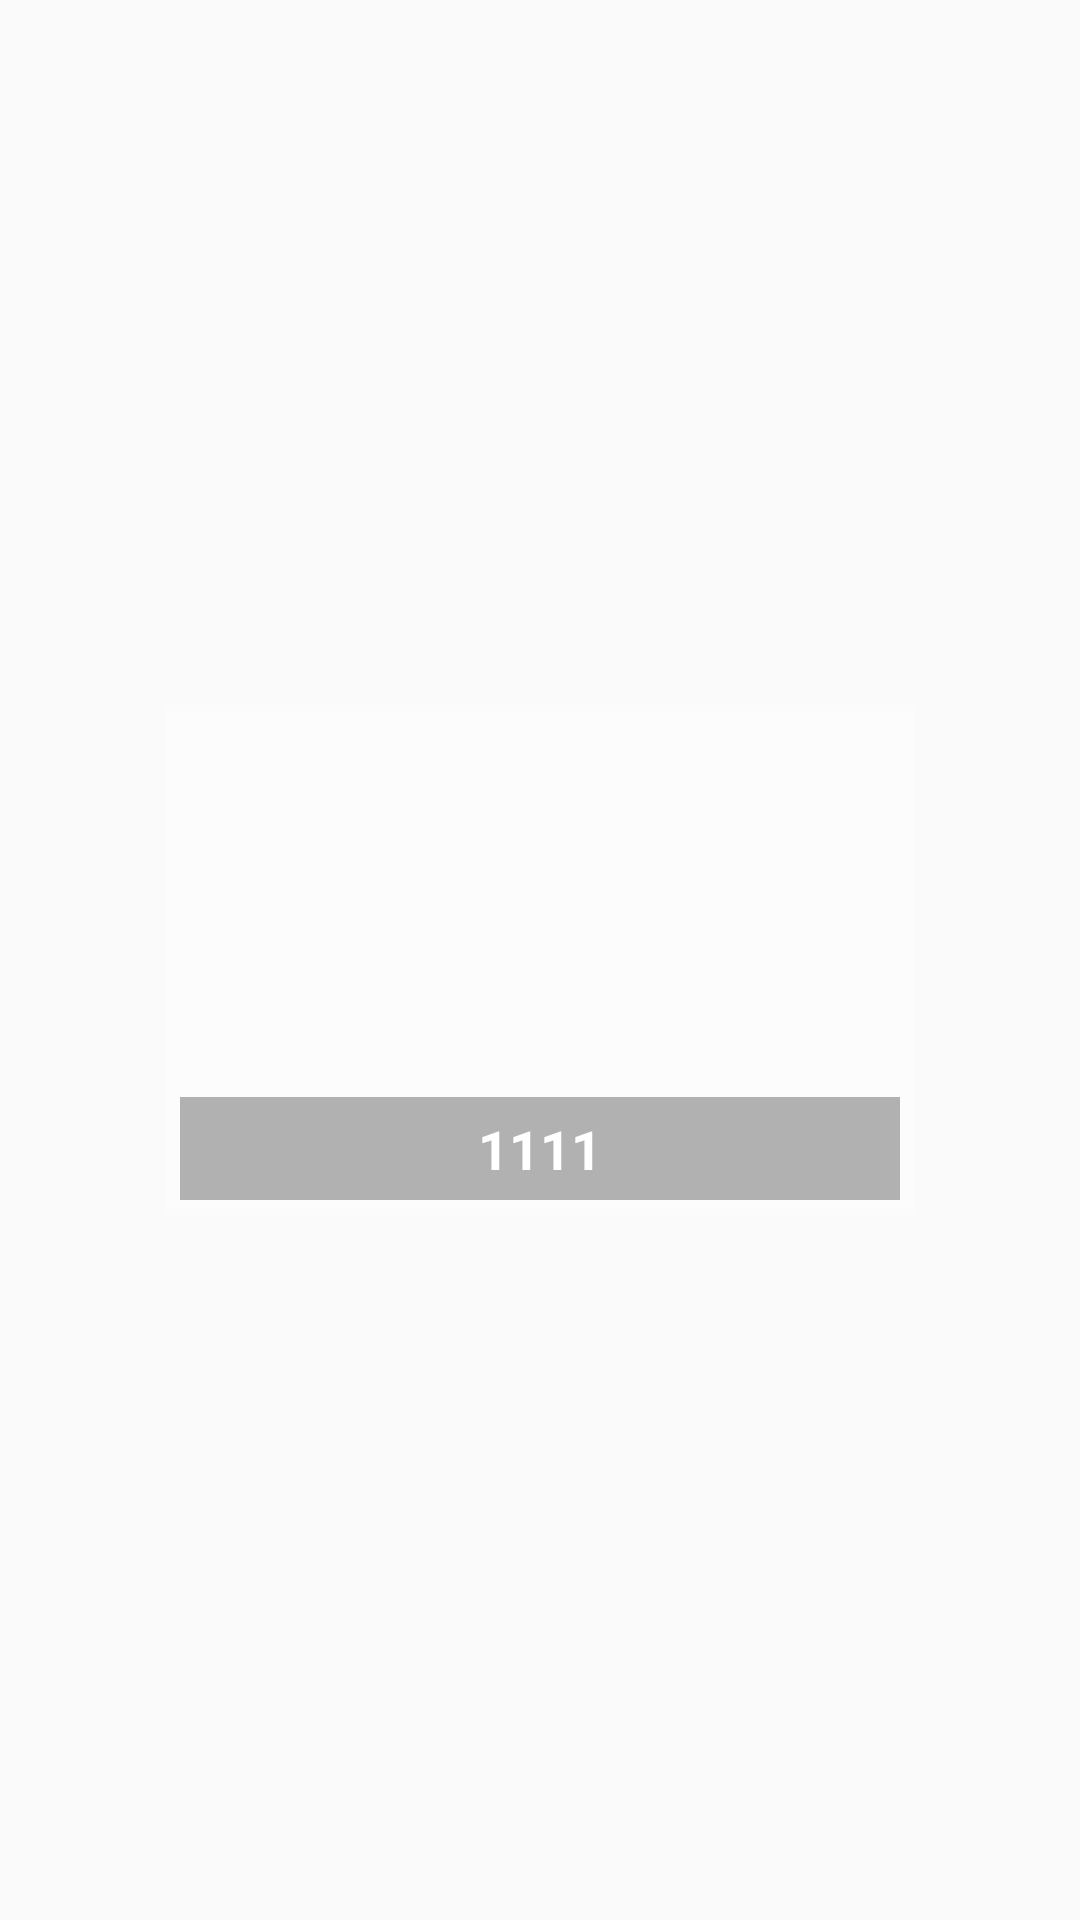

The Android layout XML behind this screen, and the referenced resources:
<!-- AndroidManifest.xml: application theme AppTheme -->
<!-- res/layout/fragmentb_item.xml -->
<?xml version="1.0" encoding="utf-8"?>
<RelativeLayout xmlns:android="http://schemas.android.com/apk/res/android"
    android:layout_width="match_parent"
    android:layout_height="180dp">

    <ImageView
        android:id="@+id/iv_classify"
        android:src="@mipmap/ic_launcher"
        android:layout_centerInParent="true"
        android:padding="5dp"
        android:background="#8cffffff"
        android:layout_width="250dp"
        android:scaleType="fitXY"
        android:layout_height="170dp" />
    <TextView
        android:id="@+id/tv_classify"
        android:textSize="18sp"
        android:textStyle="bold"
        android:text="1111"
        android:gravity="center"
        android:textColor="#fff"
        android:background="#4c000000"
        android:layout_centerHorizontal="true"
        android:layout_alignBottom="@id/iv_classify"
        android:layout_width="240dp"
        android:layout_height="wrap_content"
        android:layout_marginBottom="5dp"
        android:padding="5dp"/>

</RelativeLayout>
<!-- resources referenced by this layout -->
<resources>
  <style name="AppTheme" parent="Theme.AppCompat.Light.NoActionBar">
          
          <item name="colorPrimary">@color/colorPrimary</item>
          <item name="colorPrimaryDark">@color/colorPrimaryDark</item>
          <item name="colorAccent">@color/colorAccent</item>
      </style>
  
      //底部按钮
  <color name="colorPrimary">#3F51B5</color>
  <color name="colorPrimaryDark">#303F9F</color>
  <color name="colorAccent">#FF4081</color>
</resources>
